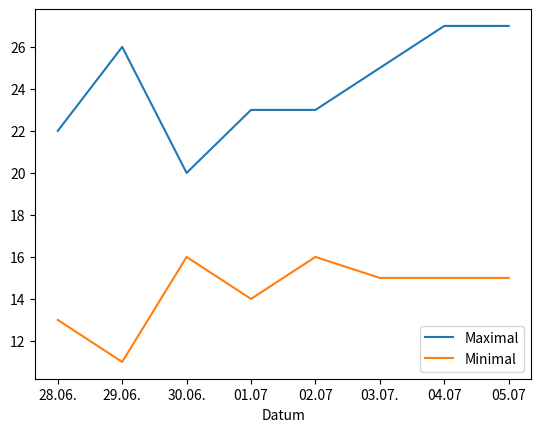

Here is the Python script that generated this plot:
import pandas as pd
import matplotlib.pyplot as plt
maxTemp = [22, 26, 20, 23, 23, 25, 27, 27]
minTemp = [13, 11, 16, 14, 16, 15, 15, 15]
sonnenstunden = [7, 16, 3, 7, 6, 13, 7, 8]
datum = ['28.06.', '29.06.', '30.06.', '01.07','02.07', '03.07.', '04.07', '05.07']
tage = ['Mi', 'Do', 'Fr', 'Sa', 'So', 'Mo', 'Di', 'Mi']
wind = [2, 2, 3, 3, 4, 4, 2, 2]

vorhersage = pd.DataFrame({
"Tage" : tage,
"Datum" : datum,
"Maximal" : maxTemp,
"Minimal" : minTemp,
"Sonne" : sonnenstunden,
"Wind" : wind
})
# Run through interactive Window to see plot
vorhersage.plot(x = "Datum", y = ["Maximal", "Minimal"])


